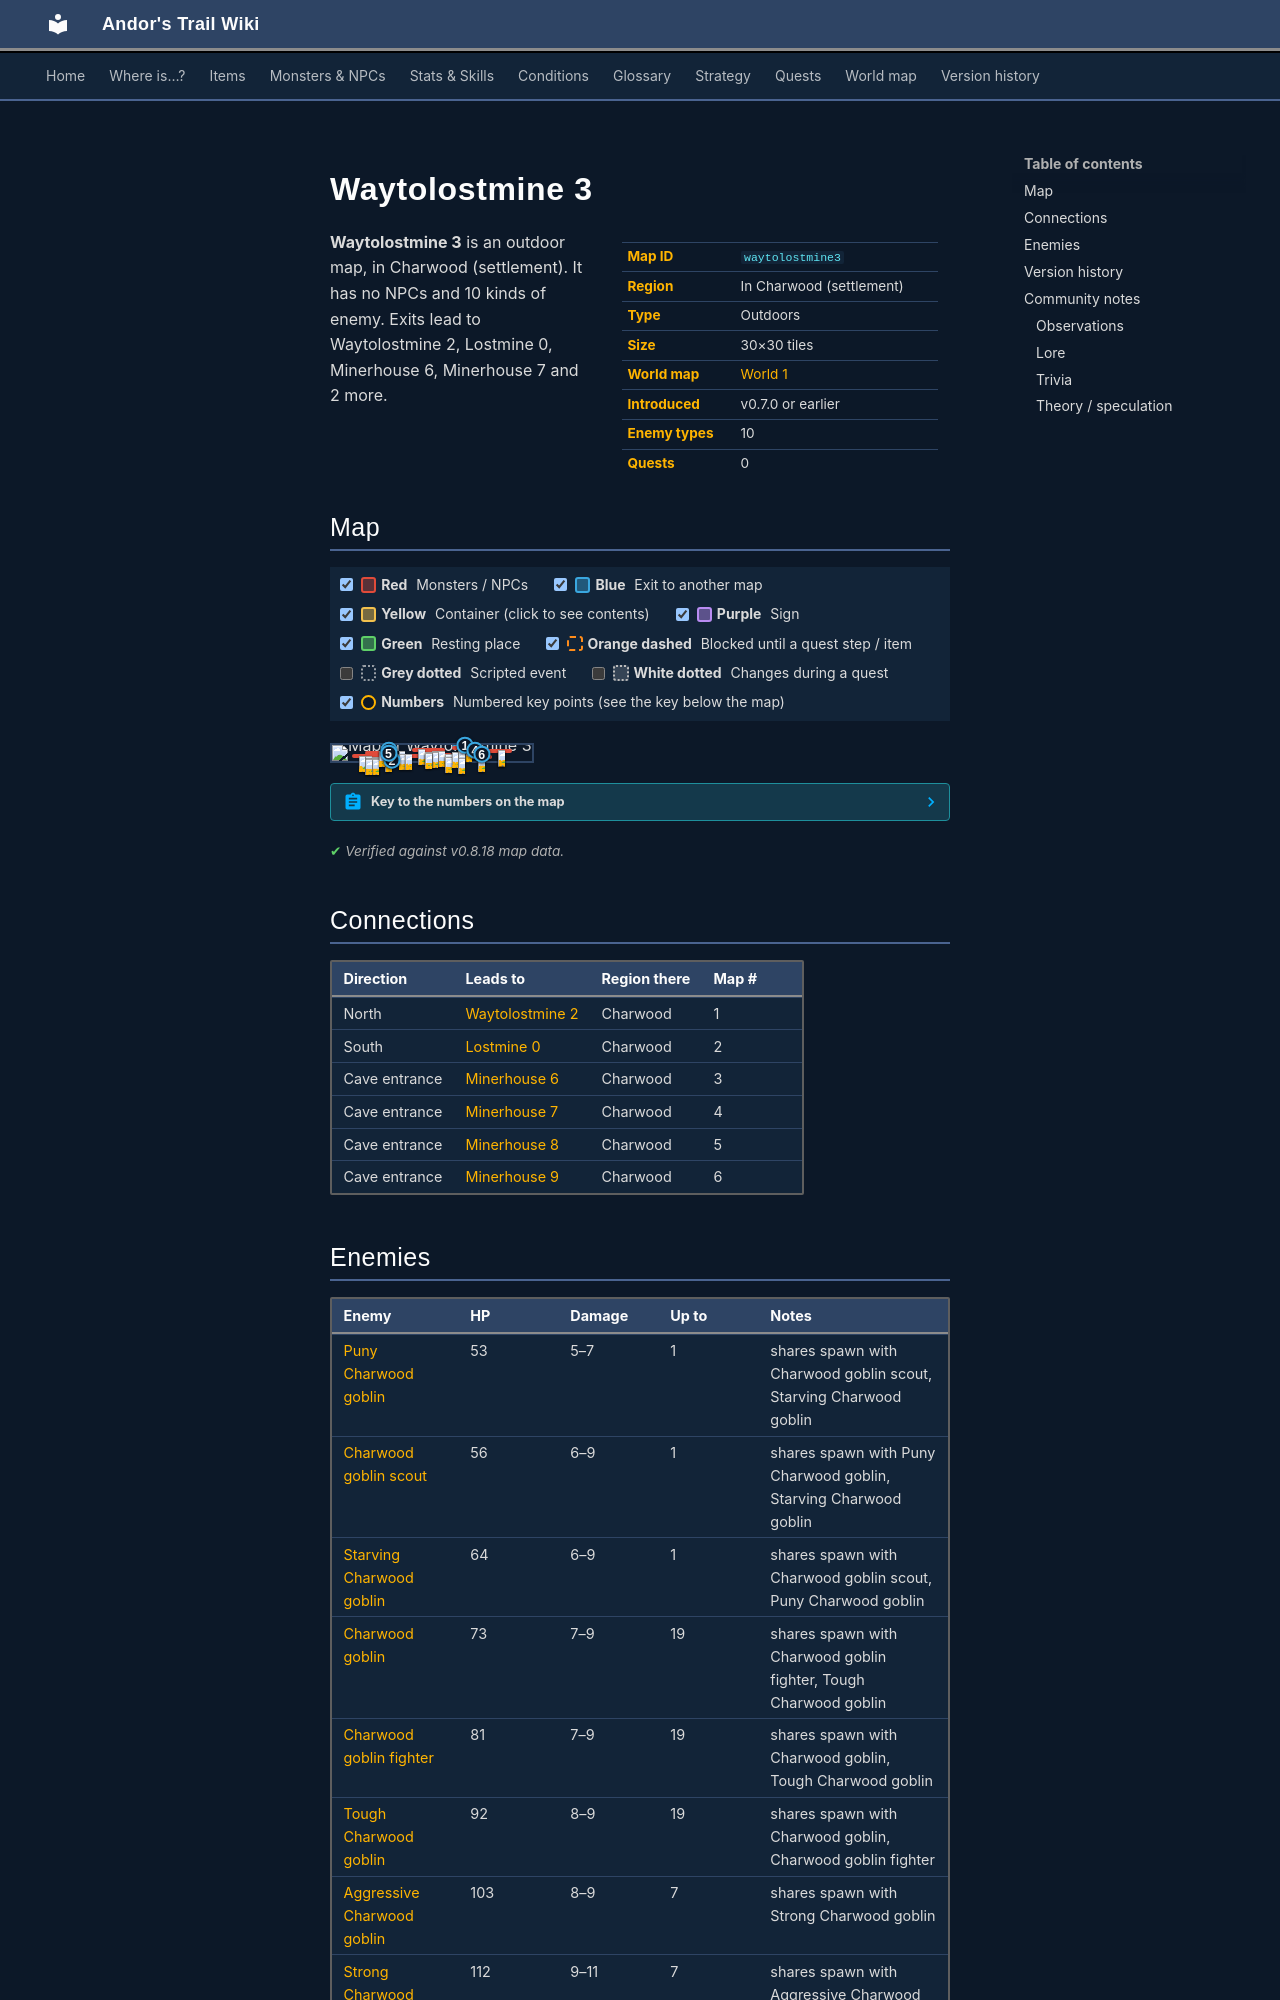

repository: asdfghjkl628/Andor-s-Trail-Wikiiii · page: maps/waytolostmine3/index.html · generator: mkdocs

---
description: "Waytolostmine 3 is an outdoor location in Andor's Trail, in Charwood (settlement). Enemies: Puny Charwood goblin, Charwood goblin scout, Starving Charwood goblin, Charwood goblin, Charwood goblin fighter. Exits to Waytolostmine 2, Lostmine 0, Minerhouse 6, Minerhouse 7."
---

# Waytolostmine 3

<div class="infobox" markdown>

| | |
|---|---|
| **Map ID** | `waytolostmine3` |
| **Region** | In Charwood (settlement) |
| **Type** | Outdoors |
| **Size** | 30×30 tiles |
| **World map** | [World 1](index.md) |
| **Introduced** | v0.7.0 or earlier |
| **Enemy types** | 10 |
| **Quests** | 0 |

</div>

**Waytolostmine 3** is an outdoor map, in Charwood (settlement). It has no NPCs and 10 kinds of enemy. Exits lead to Waytolostmine 2, Lostmine 0, Minerhouse 6, Minerhouse 7 and 2 more.
